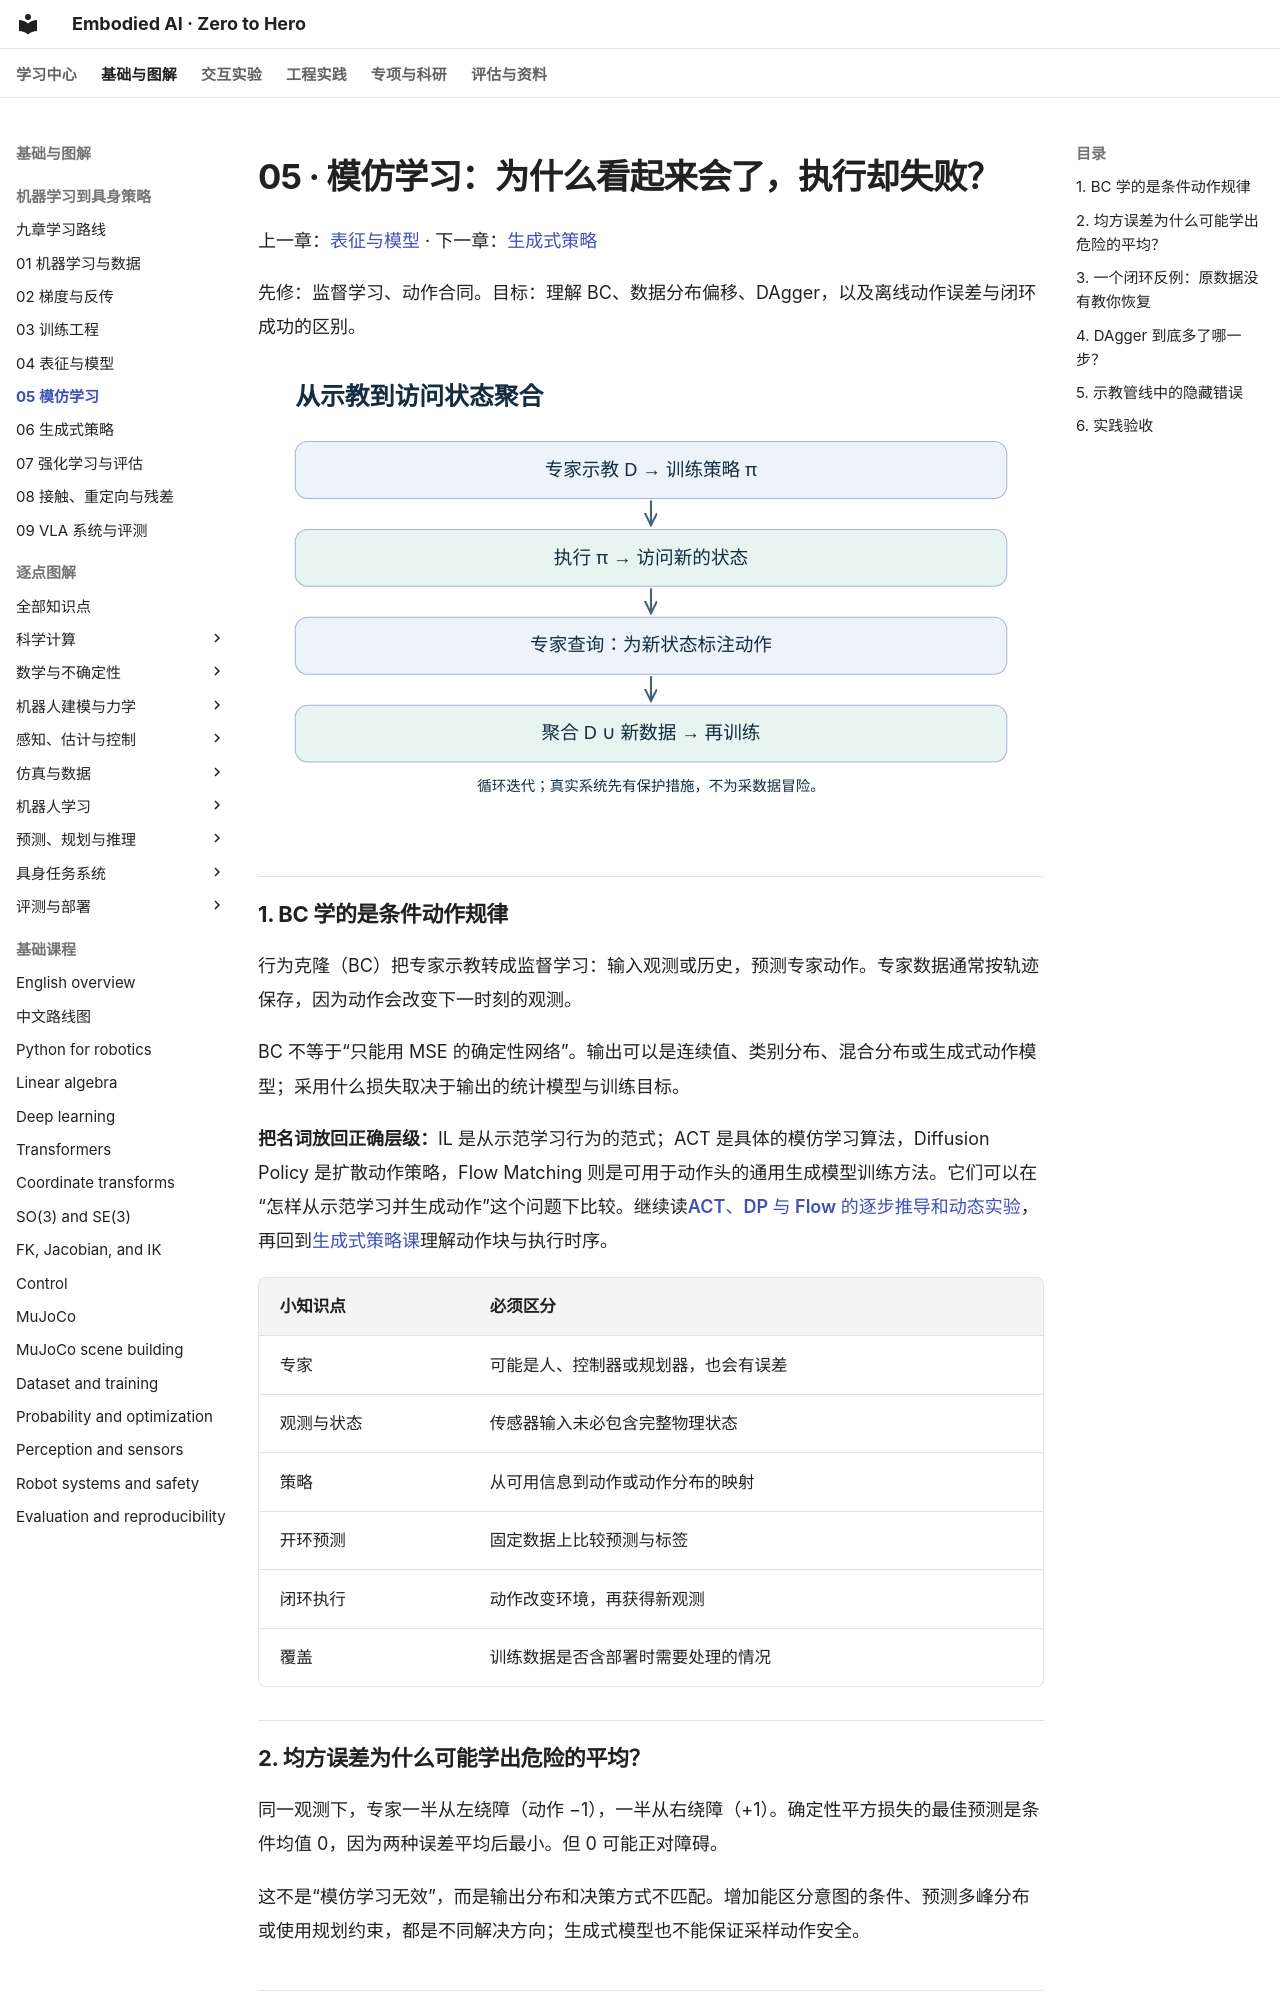

repository: Dld0621/Embodied-AI-Zero-to-Hero · page: learning-core/05-imitation/index.html · generator: mkdocs

# 05 · 模仿学习：为什么看起来会了，执行却失败？

上一章：[表征与模型](04-representations.md) · 下一章：[生成式策略](06-generative-policies.md)

先修：监督学习、动作合同。目标：理解 BC、数据分布偏移、DAgger，以及离线动作误差与闭环成功的区别。

![专家数据训练策略，策略执行产生新的访问状态，专家为这些状态给出动作，再聚合数据重新训练](assets/05-imitation.svg)

## 1. BC 学的是条件动作规律

行为克隆（BC）把专家示教转成监督学习：输入观测或历史，预测专家动作。专家数据通常按轨迹保存，因为动作会改变下一时刻的观测。

BC 不等于“只能用 MSE 的确定性网络”。输出可以是连续值、类别分布、混合分布或生成式动作模型；采用什么损失取决于输出的统计模型与训练目标。

**把名词放回正确层级：**IL 是从示范学习行为的范式；ACT 是具体的模仿学习算法，Diffusion Policy 是扩散动作策略，Flow Matching 则是可用于动作头的通用生成模型训练方法。它们可以在“怎样从示范学习并生成动作”这个问题下比较。继续读[ACT、DP 与 Flow 的逐步推导和动态实验](../33-il-action-generation.md)，再回到[生成式策略课](06-generative-policies.md)理解动作块与执行时序。

| 小知识点 | 必须区分 |
| --- | --- |
| 专家 | 可能是人、控制器或规划器，也会有误差 |
| 观测与状态 | 传感器输入未必包含完整物理状态 |
| 策略 | 从可用信息到动作或动作分布的映射 |
| 开环预测 | 固定数据上比较预测与标签 |
| 闭环执行 | 动作改变环境，再获得新观测 |
| 覆盖 | 训练数据是否含部署时需要处理的情况 |

## 2. 均方误差为什么可能学出危险的平均？

同一观测下，专家一半从左绕障（动作 −1），一半从右绕障（+1）。确定性平方损失的最佳预测是条件均值 0，因为两种误差平均后最小。但 0 可能正对障碍。

这不是“模仿学习无效”，而是输出分布和决策方式不匹配。增加能区分意图的条件、预测多峰分布或使用规划约束，都是不同解决方向；生成式模型也不能保证采样动作安全。
